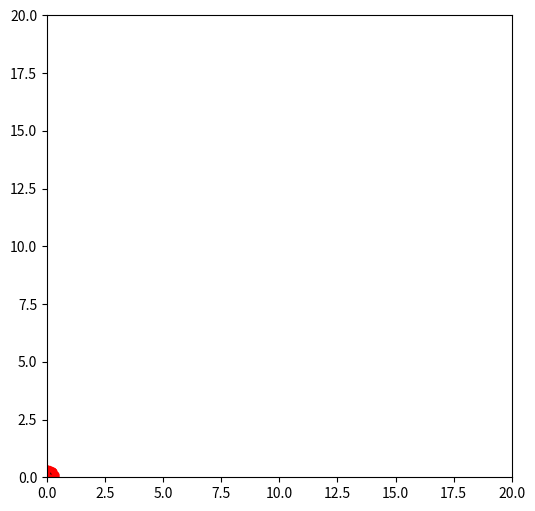

Recreate this plot in Python. (Note: this script raises an exception after producing the figure.)
import numpy as np
import matplotlib.pyplot as plt
from math import sqrt
from scipy.stats import norm

lip_no = 100
dimensions = 20
delta = 0.25*100
T = 0.1
N = 10000
dt = T/N
x = np.empty((2,N+1))
y = np.empty((2,N+1))
x[:,0] = 0.0
y[:,0] = 0.0

def brownian(x0, n, dt, delta, out=None):
    # File: brownian.py
    
    #x0 = np.assarray(x0)
    
    r = norm.rvs(size=x0.shape + (n,), scale=delta*sqrt(dt))
    
    if out is None:
        out = np.empty(r.shape)
    
    np.cumsum(r, axis=-1, out=out)
    
    out += np.expand_dims(x0, axis=-1)
    return out

lip_heads = np.zeros((2, lip_no))
lip_tails = np.zeros((2, lip_no))


# maybe make sure the same rand. no is not chosen twise
for i in range(lip_no):
    lip_heads[0, i] = np.random.rand() * dimensions 
    lip_heads[1, i] = np.random.rand() * dimensions
    
    rand = np.random.rand()
    lip_tails[0, i] = lip_heads[0, i] + 0.4*np.cos(rand * 2 * np.pi)
    lip_tails[1, i] = lip_heads[1, i] + 0.4*np.sin(rand * 2 * np.pi)
    #lip_tails[0, i] = lip_heads[0, i] + 0.4
    #lip_tails[1, i] = lip_heads[1, i] - 0.4

lip_heads = np.repeat(lip_heads[:, :, np.newaxis], N+2, axis=2)
lip_tails = np.repeat(lip_tails[:, :, np.newaxis], N+2, axis=2)

for n in range(lip_no):
    init_ = lip_heads[:,n,0]
    brownian(init_, N, dt, delta, out=x[:,1:])
    lip_heads[:,n,1:] = np.clip(x, 0, dimensions)
    rand = np.random.rand()
    lip_tails[0,n,1:] = np.clip(lip_heads[0,n,1:] + 0.4*np.cos(rand * 2 * np.pi), 0, dimensions)
    lip_tails[1,n,1:] = np.clip(lip_heads[1,n,1:] + 0.4*np.sin(rand * 2 * np.pi), 0, dimensions)

#plt.figure()
#plt.title('the red is the end of the tail')
#for i in range(lip_no):
#    plt.plot([lip_tails[0, i], lip_heads[0, i]], [lip_tails[1, i], lip_heads[1, i]], 'k-')
#    plt.plot(lip_tails[0, i], lip_tails[1, i], 'r.')
#plt.ylim([0,dimensions])
#plt.show()

for i in range(1,N):
    plt.figure(i-1, figsize=(6,6))
    axes = plt.gca()
    axes.set_xlim([0,dimensions])
    axes.set_ylim([0,dimensions])
    plt.plot([lip_tails[0,:,i], lip_heads[0,:,i]], [lip_tails[1,:,i], lip_heads[1,:,i]], 'k-')

    for j in range(lip_no):
        plt.plot(lip_tails[0,j,i], lip_tails[1,j,i], 'r.')
    plt.savefig('plots/continuous_%03d.png'%(i))
    #plt.show()
    plt.close(i-1)



plt.show()











